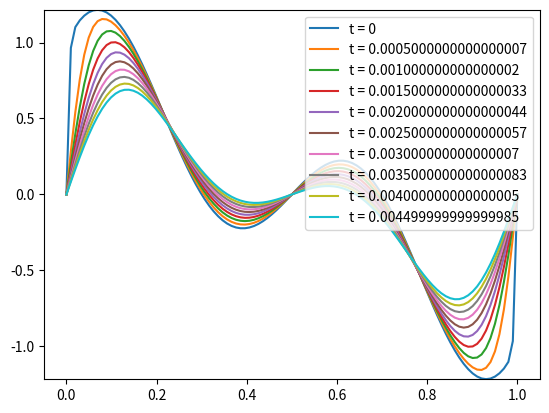

Write the Python code that produced this figure.
import numpy as np
import matplotlib.pyplot as plt

# parameters 
nt = 500    # number of time steps to simulate
nx = 100    # number of points to simulate
dt = 0.00001

def k(u, x):
    return 1.0

def dk(u, x):
    return 0.0

def populate_matrix(A, u, x, t, dx, nx):
    for i in range(nx):
        d1 = dk(u[i], x[i])*dx - 2.0*k(u[i], x[i])
        d2 = dk(u[i], x[i])*dx + 2.0*k(u[i], x[i])
        
        if i == 0:
            A[0][0:4] = [0.0, 0.0, 0.25*d2, 0.0]
            A[1][0:4] = [-2.0, 0.0, 0.5*d2, 0.25*d2]
        elif i == nx - 1:
            A[-2][-4:] = [-0.25*d1, 0.0, 0.0, 0.0]
            A[-1][-4:] = [-0.5*d1, -0.25*d1, -2.0, 0.0]
        else:
            A[2*i][2*i-2:2*i+4] = [-0.25*d1, 0.0, 0.0, 0.0, 0.25*d2, 0.0]
            A[2*i+1][2*i-2:2*i+4] = [-0.5*d1, -0.25*d1, -2.0, 0.0, 0.5*d2, 0.25*d2]

def populate_vector(v, u, x, t, dx, dt, nx):
    for i in range(nx):
        d1 = dk(u[i], x[i])*dx - 2.0*k(u[i], x[i])
        d2 = dk(u[i], x[i])*dx + 2.0*k(u[i], x[i])
        
        if i == 0:
            v[0] = v[1] = (4.0*u[0] - d2*u[1])/dt
        elif i == nx - 1:
            v[-2] = v[-1] = (4.0*u[-1] + d1*u[-2])/dt
        else:
            v[2*i] = v[2*i+1] = (4.0*u[i] + d1*u[i-1] - d2*u[i+1])/dt
    


# initial data
u0 = np.array([np.sin(np.pi*2.0*xi/(nx + 1.0)) + np.cos(np.pi*3.0*xi/(nx + 1.0)) for xi in range(1, nx+1)])

a = 0.0
b = 1.0
ua = 0.0
ub = 0.0
u = u0
dx = (b-a)/(nx+1)
x = np.array([a + m*dx for m in range(1, nx+1)])
lim = [min([ua, ub]+u0.tolist()), max([ua, ub]+u0.tolist())]
m = -1.0 - 2.0*dx*dx/dt
t = 0


A = np.zeros([2*nx, 2*nx])
v = np.zeros(2*nx)
for i in range(nt):
    # set up the matrix for each step of the solution
    populate_matrix(A, u, x, t, dx, nx)

    # construct the RHS vector 
    populate_vector(v, u, x, t, dx, dt, nx)

    # approximate the slopes for the RK step
    l = np.zeros(2*nx)
    l_prev = np.zeros(2*nx)
    e = 1.0
    while(e>1e-9):
        l_prev = l
        l = (v - np.dot(A, l))/m
        e = np.linalg.norm(l - l_prev)

    # update the solution
    for j in range(nx):
        u[j] += dt*0.5*(l[2*j] + l[2*j+1])
    

    # plot the solution
    if i % 50 == 0:
        plt.plot([a] + x.tolist() + [b], [ua]+u.tolist()+[ub], label='t = {}'.format(t))
        plt.legend()
        plt.ylim(lim)
        plt.show()

    t += dt
